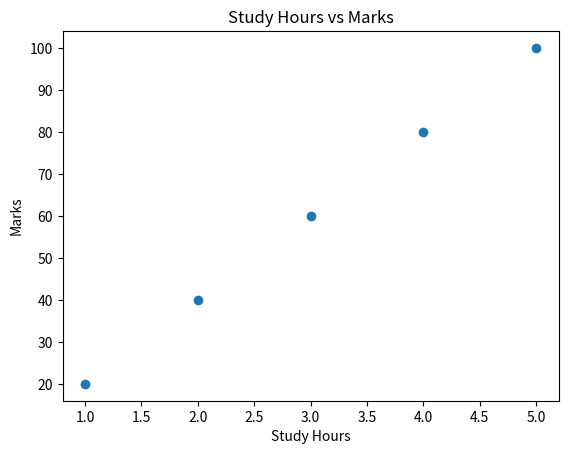

The script that saved this image:
import matplotlib.pyplot as plt

hours = [1, 2, 3, 4, 5]
marks = [20, 40, 60, 80, 100]

plt.scatter(hours, marks)

plt.title("Study Hours vs Marks")
plt.xlabel("Study Hours")
plt.ylabel("Marks")

plt.show()
